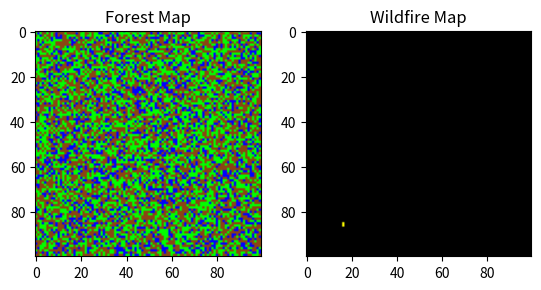
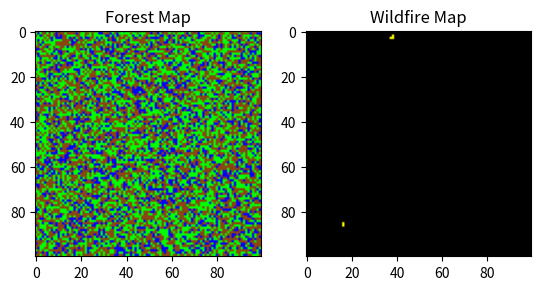
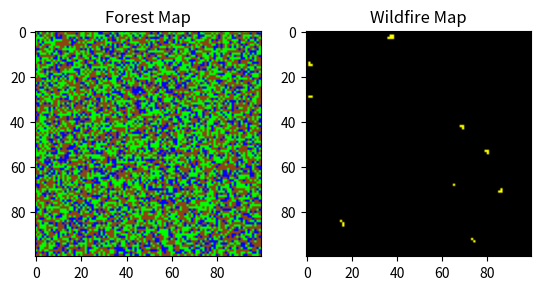
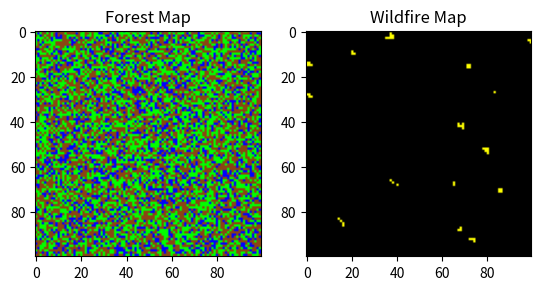
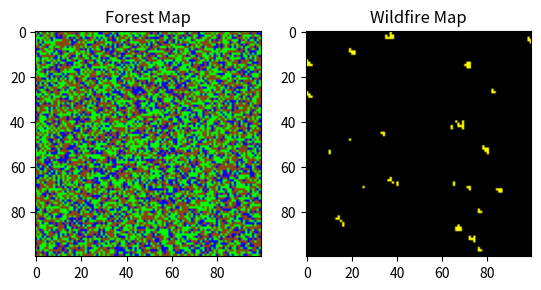
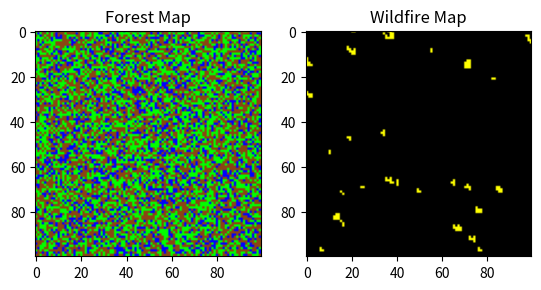
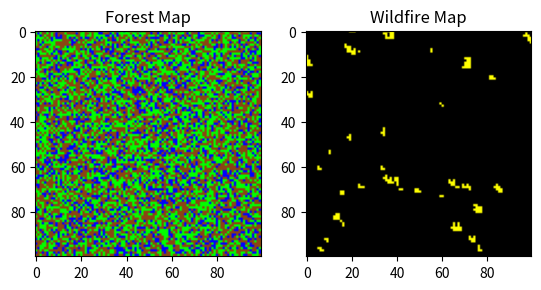
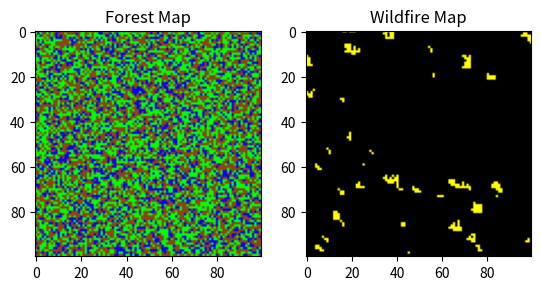
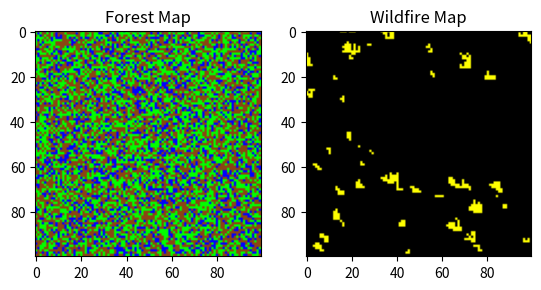
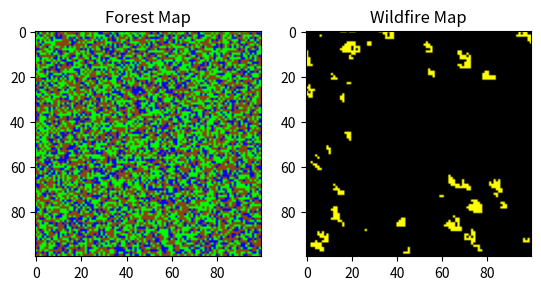
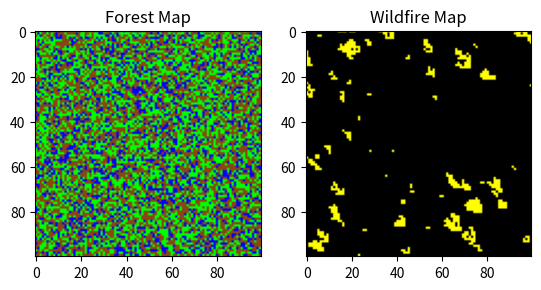
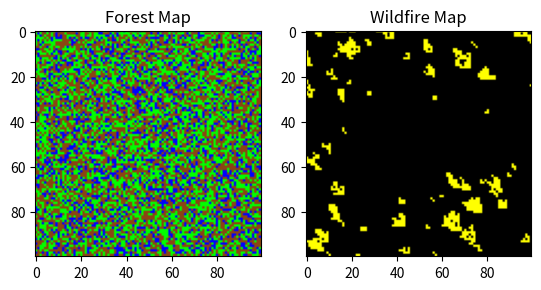
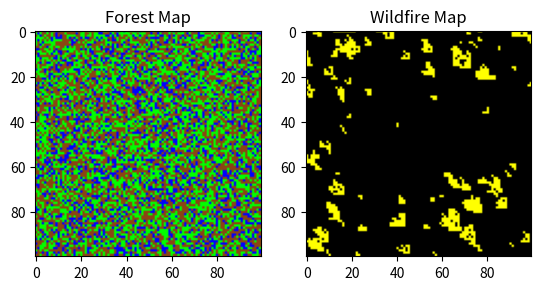
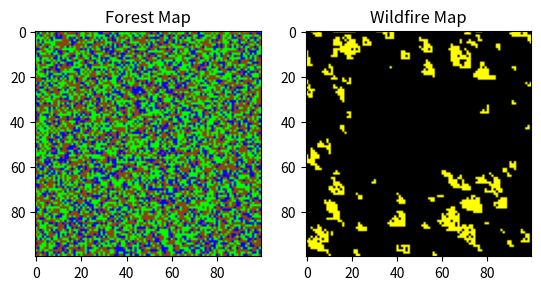
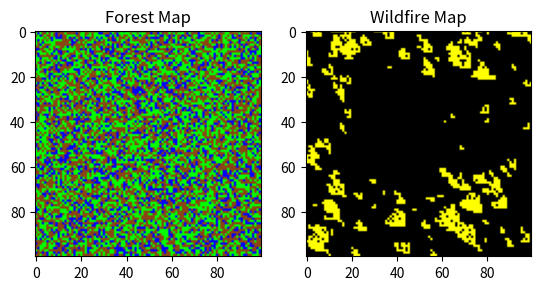
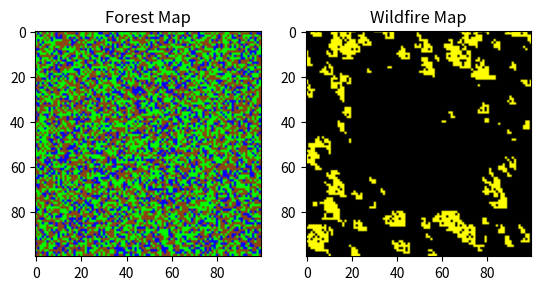

Generate these figures, in order, with matplotlib:
#!/usr/bin/env python3
# -*- coding: utf-8 -*-
"""
Created on Fri May  5 09:26:46 2023

@author: smbaye
"""

import random

import numpy as np
import matplotlib.pyplot as plt
from numpy.linalg import norm

# Define the size of the forested area and the probability of a lightning strike occurring at each location
N = 100
lightning_prob = 0.001
# Initialize the wildfire map, with all locations being unburned
wildfire_burnedQ=np.zeros((N,N))
wildfire_map = np.zeros((N,N,3))
# Randomly select a starting location for the wildfire
i,j = random.randint(0,N-1), random.randint(0,N-1)
wildfire_burnedQ[i,j]=1
wildfire_map[i,j] = [1, 1, 0]  # Fire (Yellow)
#Initialize starting point, start at center of the map
aircraft_location=(50,50)
#Initial a home base for the aircraft, start at center of the map
base_location=(50,50)
#Put a flag for whether or not the aircraft is loaded with retardant
aircraft_loaded=1
# The maximum distance an aircraft can move in one timestep
maxflydist = 50
# The radius of extinction when the aircraft is loaded and tries to extinguish
radius = 20


# Create a random map of the forested area, with each location being either trees, grass, or water
forest_map = np.zeros((N,N,3))
for i in range(N):
    for j in range(N):
        r = random.random()
        if r < 0.4:
            forest_map[i,j] = [139/255, 69/255, 19/255]  # Trees (Dark Brown)
            #prob[i,j] = 0.6
        elif r < 0.8:
            forest_map[i,j] = [0, 1, 0]   # Grass (Green)
        else:
            forest_map[i,j] = [0, 0, 1]   # Water (Blue)

# Define a function to simulate wildfire occurrence and spread
def simulate_wildfire(forest_map, lightning_prob, wildfire_map, wildfire_burnedQ):
    #Misty's bug note -- this spreads the wildfire too fast in the southeast direction
    wildfire_burnedQTemp=wildfire_burnedQ;
    wildfire_mapTemp=wildfire_map;
    for i in range(N):
      for j in range(N):
        #if (wildfire_map[i,j] == [1, 1, 0]).all():
        if wildfire_burnedQ[i,j] == 1:
          # Check each neighboring location to see if it catches fire
          for i2 in range(max(0,i-1),min(i+1,N)):
            for j2 in range(max(0,j-1),min(j+1,N)):
              #if (wildfire_map[i2,j2] == [0, 0, 0]).all():
              if wildfire_burnedQ[i2,j2] == 0:
                # Compute the probability of the neighbor catching fire based on the neighbor's terrain type
                if (forest_map[i2,j2] == [139/255, 69/255, 19/255]).all():  # Trees
                  prob = 0.6
                elif (forest_map[i2,j2] == [0, 1, 0]).all():  # Grass
                  prob = 0.4
                else:  # Water
                  prob = 0.0
                # Determine if the neighbor catches fire based on the probability and a random number
                if random.random() < prob:
                  wildfire_burnedQTemp[i2,j2] = 1
                  wildfire_mapTemp[i2,j2] = [1, 1, 0]

    wildfire_burnedQ=wildfire_burnedQTemp;
    wildfire_map=wildfire_mapTemp;

        # Don't move this, this prints the map at the end of every time step
    plt.subplot(121)
    plt.imshow(forest_map)
    plt.title('Forest Map')
    plt.subplot(122)
    plt.imshow(wildfire_map)
    plt.title('Wildfire Map')
    plt.pause(0.01)
    plt.clf()

        # Check if a new fire starts due to a lightning strike
    for i in range(N):
      for j in range(N):
        if random.random() < lightning_prob:
          print('Lightning struck at', i, j)
          wildfire_burnedQ[i,j] = 1
          wildfire_map[i,j] = [1, 1, 0]
    return (wildfire_map, wildfire_burnedQ)
#def stupid_surveillance(wildfire_map):

def find_closest_fire(aircraft_location, wildfire_map, wildfire_burnedQ):
  closest_fire_loc = (50,50) #Initializing this, we're going to calculate it
  distance = 1000000
  for i in range(N):
    for j in range(N):
      #if (wildfire_map[i,j] == [1, 1, 0]).all(): # is this location is on fire
      if wildfire_burnedQ[i,j] == 1: # is this location on fire
        #print('Inside find_closest_fire and there is a fire at ', i, '', j)
        # if so, find the distance
        distance_test=np.linalg.norm(np.subtract(aircraft_location,[i,j]))
        # print(f'Distance {distance_test}')
        if distance_test < distance:
          distance = distance_test
          closest_fire_loc = [i, j]
  return (distance, closest_fire_loc)

def extinguisher(aircraft_location, wildfire_map, wildfire_burnedQ):

  # Make sure our indices don't extend outside the map
  xlocmin= max(0,aircraft_location[0] - radius)
  xlocmax= min(N,aircraft_location[0] + radius)
  ylocmin= max(0,aircraft_location[1] - radius)
  ylocmax= min(N,aircraft_location[1] + radius)

  for i in range(xlocmin, xlocmax, 1):
    #print('i is ',i)
    for j in range(ylocmin, ylocmax, 1):
      wildfire_burnedQ[i,j] = 0
      wildfire_map[i,j] = [0, 0, 0] #Not on fire anymore
      aircraft_loaded = 0

  print('Just put out a fire between', xlocmin, xlocmax, ylocmin, ylocmax)
  return (aircraft_loaded, wildfire_map, wildfire_burnedQ)


def simulate_aircraft(aircraft_location, base_location, aircraft_loaded, wildfire_map, wildfire_burnedQ):
  # Is there a fire?
  #if np.isin(wildfire_map,[1,1,0]).any():
  #print(wildfire_burnedQ)
  if (wildfire_burnedQ.any()):
    print('Here is a fire')
    #print(wildfire_burnedQ)
    #print(wildfire_map)
    #print(np.isin(wildfire_map,[1,1,0]).any())
    #afire=1

  #if (np.isin(wildfire_map,[1,1,0]).any and aircraft_loaded): # This should figure out whether there is fire AND aircraft has to be loaded
  #if (np.isin(wildfire_burnedQ,1).any and aircraft_loaded): # This should figure out whether there is fire AND aircraft has to be loaded
  if (wildfire_burnedQ.any()):
    if aircraft_loaded:
      print('There is a fire and I am loaded')
      #find the fire first
      distance, closest_fire_loc=find_closest_fire(aircraft_location, wildfire_map, wildfire_burnedQ)
      #fly to fire
      if distance <= maxflydist:
        aircraft_location = closest_fire_loc
        print('Aircraft location is', aircraft_location)
        print('Aircraft x loc ',aircraft_location[0])
        aircraft_loaded, wildfire_map, wildfire_burnedQ = extinguisher (aircraft_location, wildfire_map, wildfire_burnedQ)
      else:
        # Really, we want the aircraft to fly the max distance in the direction of the fire
        aircraft_location = closest_fire_loc # We'll replace this
    else: # fly to home and reload
      aircraft_location = base_location
      aircraft_loaded = 1
      print ('Went home and reloaded')
      #fly to home
  else: # fly to home and reload
    aircraft_location = base_location
    aircraft_loaded = 1
    print ('Went home to wait for the next fire')
    #fly to home
  return (aircraft_location, aircraft_loaded, wildfire_map, wildfire_burnedQ)


# Iterate over time steps
for t in range(1,50):
   # Check each location to see if it has caught fire
   print(f'Time step {t}')
   print('At this time Aircraft location is', aircraft_location)
   wildfire_map, wildfire_burnedQ = simulate_wildfire(forest_map, lightning_prob, wildfire_map, wildfire_burnedQ)
   aircraft_location, aircraft_loaded, wildfire_map, wildfire_burnedQ  = simulate_aircraft(aircraft_location, base_location, aircraft_loaded, wildfire_map, wildfire_burnedQ)
